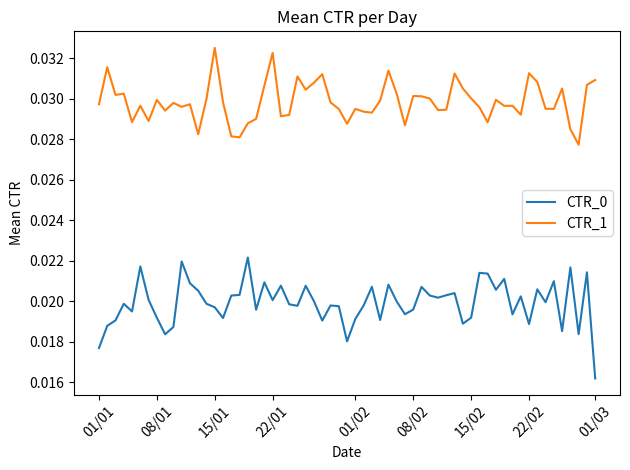

Python code for this plot:
import numpy as np
import scipy.stats as stats
import pandas as pd
import matplotlib.pyplot as plt
import matplotlib.dates as mdates


class ABTestGenerator:
    def __init__(self, base_ctr: float, uplift: float, beta: float, skew: float, traffic_per_day: int):
        self.base_ctr = base_ctr
        self.uplift = uplift
        self.beta = beta
        self.skew = skew
        self.traffic_per_day = traffic_per_day

    def generate_single_experiment(self, num_users: int) -> tuple:
        alpha_0 = self.base_ctr * self.beta / (1 - self.base_ctr)
        alpha_1 = (self.base_ctr + self.uplift) * self.beta / (1 - self.base_ctr - self.uplift)

        views_0 = np.exp(stats.norm(1, self.skew).rvs(num_users)).astype(np.int64) + 1
        views_1 = np.exp(stats.norm(1, self.skew).rvs(num_users)).astype(np.int64) + 1

        # Generate random dates within a date range
        days_needed = int(np.ceil(num_users / self.traffic_per_day))
        start_date = pd.to_datetime('2024-01-01')
        end_date = start_date + pd.Timedelta(days=days_needed)
        days = np.random.choice(pd.date_range(start=start_date, end=end_date), size=num_users, replace=True)

        ctrs_0 = stats.beta.rvs(a=alpha_0, b=self.beta, size=num_users)
        ctrs_1 = stats.beta.rvs(a=alpha_1, b=self.beta, size=num_users)

        clicks_0 = stats.binom(n=views_0, p=ctrs_0).rvs()
        clicks_1 = stats.binom(n=views_1, p=ctrs_1).rvs()

        return {
            'days': days,
            'ctrs_0': ctrs_0,
            'ctrs_1': ctrs_1,
            'clicks_0': clicks_0,
            'clicks_1': clicks_1,
            'views_0': views_0,
            'views_1': views_1
        }

    def generate_n_experiment(self, num_users: int, n_runs: int) -> tuple:
        experiments = {
            'days': [],
            'ctrs_0': [],
            'ctrs_1': [],
            'clicks_0': [],
            'clicks_1': [],
            'views_0': [],
            'views_1': []
        }

        for _ in range(n_runs):
            experiment = self.generate_single_experiment(num_users)
            for key, value in experiment.items():
                experiments[key].append(value)

        return experiments


def plot_mean_ctr_per_day(days_list, ctrs_0, ctrs_1):

    ctr_df = pd.DataFrame({'Date': days_list, 'CTR_0': ctrs_0, 'CTR_1': ctrs_1})
    mean_ctr_per_day = ctr_df.groupby('Date').mean()

    plt.plot(mean_ctr_per_day.index, mean_ctr_per_day['CTR_0'], label='CTR_0')
    plt.plot(mean_ctr_per_day.index, mean_ctr_per_day['CTR_1'], label='CTR_1')
    plt.xlabel('Date')
    plt.ylabel('Mean CTR')
    plt.title('Mean CTR per Day')
    # Format x-axis labels to show only day and month
    plt.gca().xaxis.set_major_formatter(mdates.DateFormatter('%d/%m'))
    # Rotate x-axis labels by 45 degrees
    plt.xticks(rotation=45)
    plt.legend()
    plt.tight_layout()
    plt.show()


if __name__ == '__main__':
    base_ctr = 0.02
    uplift = 0.01
    beta = 250
    skew = 0.4
    traffic_per_day = 100
    num_users = 6000
    n_runs = 1

    ab_test_generator = ABTestGenerator(base_ctr, uplift, beta, skew, traffic_per_day)
    experiments = ab_test_generator.generate_n_experiment(num_users, n_runs)

    # Accessing the data from the experiments dictionary
    for i in range(n_runs):
        days, ctrs_0, ctrs_1, clicks_0, clicks_1, views_0, views_1 = experiments['days'][i], experiments['ctrs_0'][i], experiments['ctrs_1'][i], experiments['clicks_0'][i], experiments['clicks_1'][i], experiments['views_0'][i], experiments['views_1'][i]
        print(np.mean(ctrs_0), np.mean(ctrs_1), len(ctrs_0), sum(views_0), sum(views_1))
        print(np.sum(clicks_0)/np.sum(views_0), np.sum(clicks_1)/np.sum(views_1))
        plot_mean_ctr_per_day(days, ctrs_0, ctrs_1)
